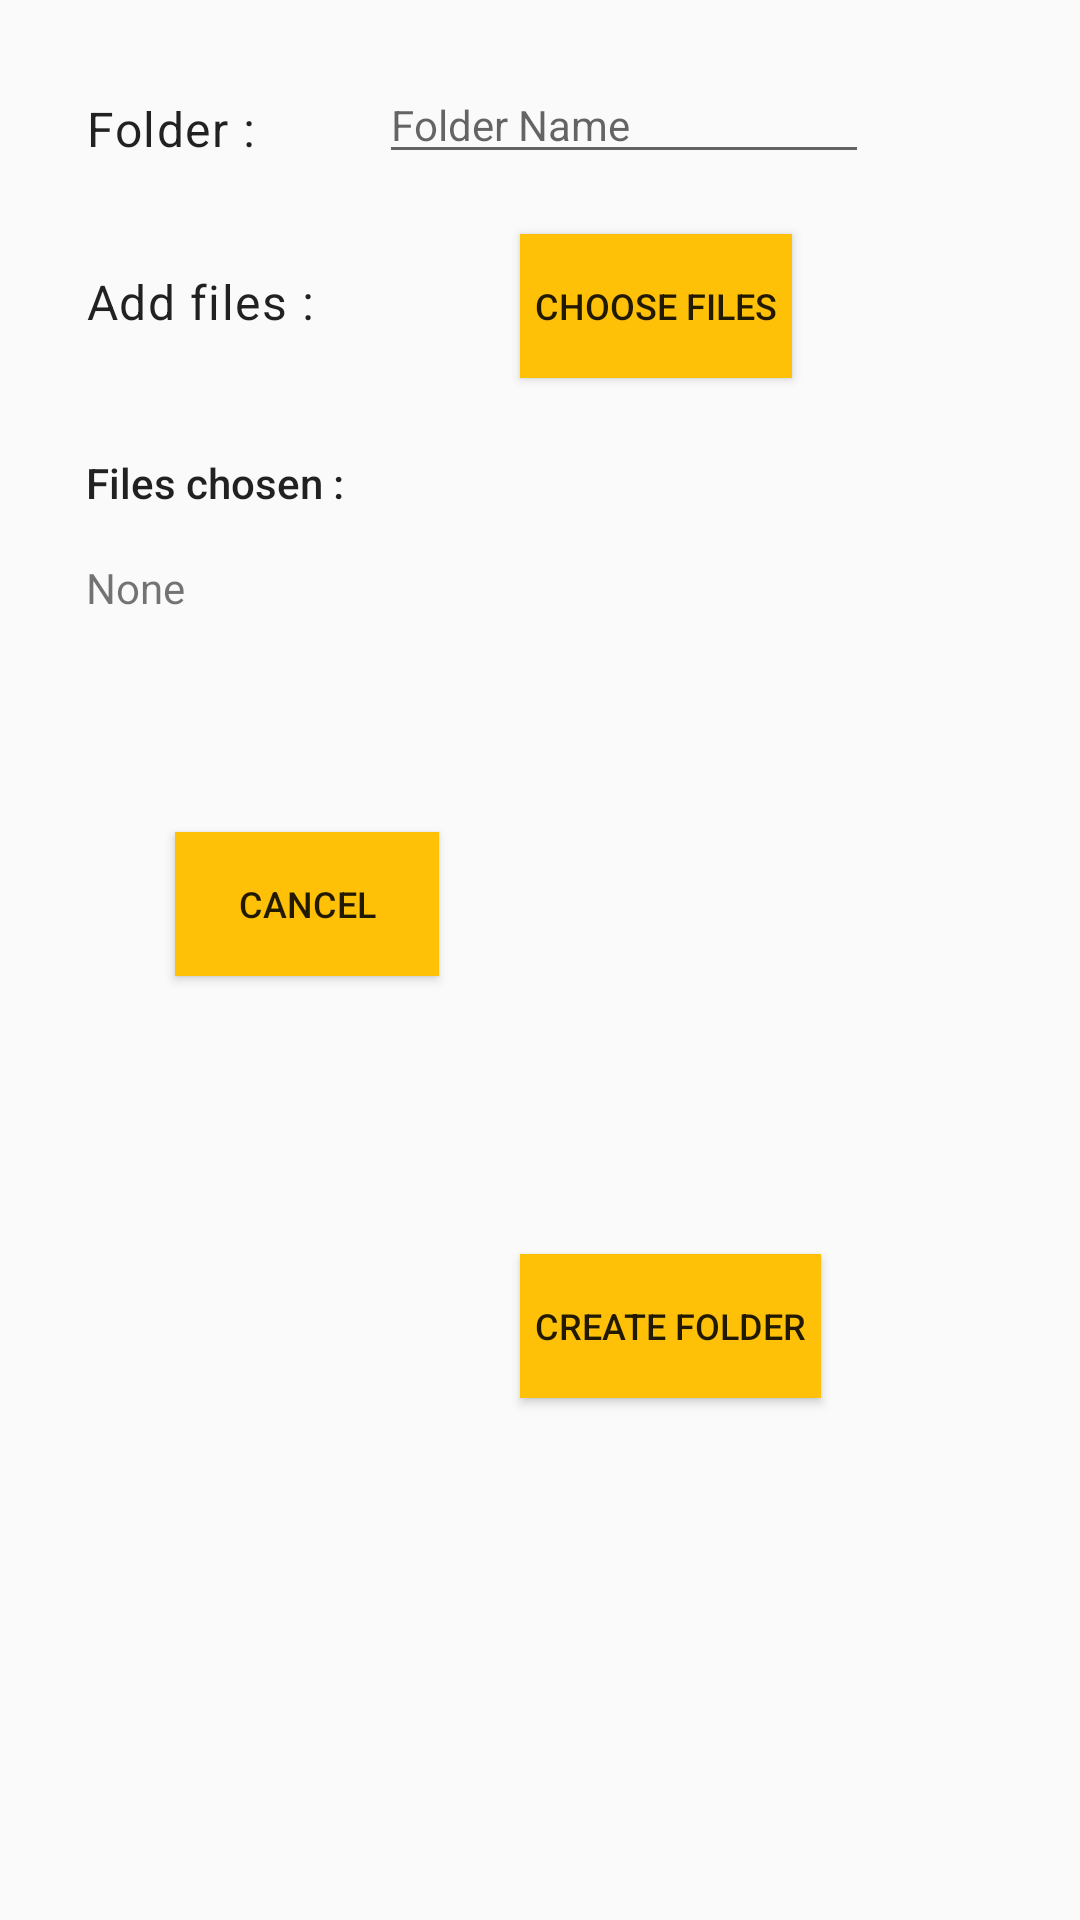

This screen was rendered from an Android layout file. Write that file and the resources it references.
<!-- AndroidManifest.xml: application theme AppTheme -->
<!-- res/layout/doc_dialog.xml -->
<?xml version="1.0" encoding="utf-8"?>
<androidx.constraintlayout.widget.ConstraintLayout xmlns:android="http://schemas.android.com/apk/res/android"
    xmlns:app="http://schemas.android.com/apk/res-auto"
    xmlns:tools="http://schemas.android.com/tools"
    android:layout_width="match_parent"
    android:layout_height="wrap_content">

    <TextView
        android:id="@+id/tv3"
        android:layout_width="wrap_content"
        android:layout_height="wrap_content"
        android:layout_marginTop="32dp"
        android:text="@string/folder"
        android:textAppearance="@style/TextAppearance.MaterialComponents.Body1"
        app:layout_constraintStart_toStartOf="@+id/guideline_1"
        app:layout_constraintTop_toTopOf="parent" />

    <EditText
        android:id="@+id/folderName_eT"
        android:layout_width="wrap_content"
        android:layout_height="wrap_content"
        android:layout_marginStart="41dp"
        android:layout_marginTop="22dp"
        android:ems="10"
        android:hint="@string/folder_name"
        android:importantForAutofill="no"
        android:inputType="textPersonName"
        android:textSize="14sp"
        app:layout_constraintStart_toEndOf="@+id/tv3"
        app:layout_constraintTop_toTopOf="parent" />

    <Button
        android:id="@+id/dialog_cancel"
        android:layout_width="wrap_content"
        android:layout_height="wrap_content"
        android:layout_marginStart="78dp"
        android:layout_marginTop="107dp"
        android:layout_marginEnd="47dp"
        android:background="@color/colorPrimary"
        android:padding="5dp"
        android:text="@string/Cancel"
        android:textSize="12sp"
        app:cornerRadius="40dp"
        app:layout_constraintEnd_toStartOf="@+id/createFolderbtn"
        app:layout_constraintStart_toStartOf="parent"
        app:layout_constraintTop_toBottomOf="@+id/fchosen" />

    <Button
        android:id="@+id/createFolderbtn"
        android:layout_width="wrap_content"
        android:layout_height="wrap_content"
        android:layout_marginTop="150dp"
        android:layout_marginBottom="32dp"
        android:background="@color/colorPrimary"
        android:padding="5dp"
        android:text="@string/create_folder"
        android:textSize="12sp"
        app:cornerRadius="40dp"
        app:layout_constraintBottom_toBottomOf="parent"
        app:layout_constraintStart_toStartOf="@+id/choosePdfbtn"
        app:layout_constraintTop_toBottomOf="@+id/choosePdfbtn" />

    <TextView
        android:id="@+id/addFiles"
        android:layout_width="wrap_content"
        android:layout_height="wrap_content"
        android:text="@string/add_pdf_files"
        android:textAppearance="@style/TextAppearance.MaterialComponents.Body1"
        app:layout_constraintBaseline_toBaselineOf="@+id/choosePdfbtn"
        app:layout_constraintStart_toStartOf="@+id/guideline_1" />

    <Button
        android:id="@+id/choosePdfbtn"
        android:layout_width="wrap_content"
        android:layout_height="wrap_content"
        android:layout_marginStart="56dp"
        android:layout_marginTop="20dp"
        android:background="@color/colorPrimary"
        android:padding="5dp"
        android:text="@string/choose_files"
        android:textSize="12sp"
        app:cornerRadius="40dp"
        app:layout_constraintEnd_toEndOf="parent"
        app:layout_constraintHorizontal_bias="0.114"
        app:layout_constraintStart_toEndOf="@+id/addFiles"
        app:layout_constraintTop_toBottomOf="@+id/folderName_eT" />

    <TextView
        android:id="@+id/fchosen"
        android:layout_width="wrap_content"
        android:layout_height="wrap_content"
        android:layout_marginTop="40dp"
        android:text="@string/files_chosen"
        android:textAppearance="@style/TextAppearance.AppCompat.Body2"
        app:layout_constraintStart_toStartOf="@+id/guideline_1"
        app:layout_constraintTop_toBottomOf="@+id/addFiles" />

    <TextView
        android:id="@+id/none_TV"
        android:layout_width="wrap_content"
        android:layout_height="wrap_content"
        android:layout_marginTop="16dp"
        android:text="@string/none"
        app:layout_constraintEnd_toStartOf="@+id/guideline_2"
        app:layout_constraintHorizontal_bias="0.0"
        app:layout_constraintStart_toStartOf="@+id/guideline_1"
        app:layout_constraintTop_toBottomOf="@+id/fchosen" />

    <androidx.constraintlayout.widget.Guideline
        android:id="@+id/guideline_1"
        android:layout_width="wrap_content"
        android:layout_height="wrap_content"
        android:layout_marginStart="32dp"
        android:orientation="vertical"
        app:layout_constraintGuide_percent="0.08"
        app:layout_constraintStart_toStartOf="parent" />

    <androidx.constraintlayout.widget.Guideline
        android:id="@+id/guideline_2"
        android:layout_width="wrap_content"
        android:layout_height="wrap_content"
        android:orientation="vertical"
        app:layout_constraintGuide_begin="402dp" />
</androidx.constraintlayout.widget.ConstraintLayout>
<!-- resources referenced by this layout -->
<resources>
  <color name="colorPrimary">#FFC107</color>
  <string name="Cancel">Cancel</string>
  <string name="add_pdf_files">Add files :</string>
  <string name="choose_files">Choose Files</string>
  <string name="create_folder">Create Folder</string>
  <string name="files_chosen">Files chosen :</string>
  <string name="folder">Folder :</string>
  <string name="folder_name">Folder Name</string>
  <string name="none">None</string>
  <style name="AppTheme" parent="Theme.AppCompat.Light.NoActionBar">
          
          <item name="colorPrimary">@color/colorPrimary</item>
          <item name="colorPrimaryDark">@color/colorPrimaryDark</item>
          <item name="colorAccent">@color/colorAccent</item>
  
      </style>
  <color name="colorPrimaryDark">#333333</color>
  <color name="colorAccent">#FFC107</color>
</resources>
